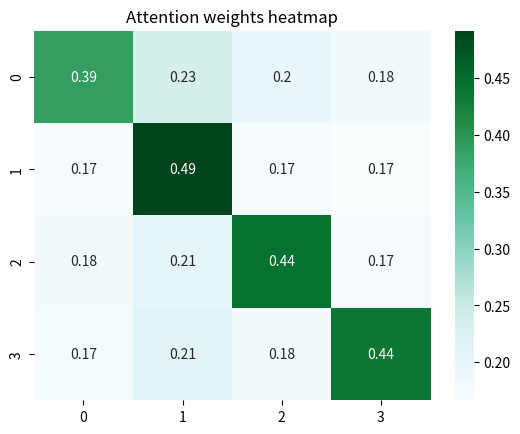

This figure's Python source:
import seaborn as sns
import matplotlib.pyplot as plt
import numpy as np

# 生成示例数据
# data = np.array([
#     [0.3650, 0.2452, 0.1924, 0.1975],
#     [0.1515, 0.5130, 0.1611, 0.1745],
#     [0.1626, 0.2207, 0.4302, 0.1865],
#     [0.1556, 0.2134, 0.1663, 0.4647]])

# data = np.array([
#     [0.3704, 0.3049, 0.1770, 0.1477],
#     [0.1755, 0.5202, 0.1599, 0.1444],
#     [0.1842, 0.2456, 0.4187, 0.1515],
#     [0.1881, 0.2518, 0.1732, 0.3869]
# ])

data = np.array([
    [0.3880, 0.2338, 0.1979, 0.1802],
    [0.1712, 0.4917, 0.1707, 0.1665],
    [0.1790, 0.2059, 0.4443, 0.1708],
    [0.1746, 0.2116, 0.1777, 0.4362]
])





# 绘制热力图
plt.figure()
sns.heatmap(data, cmap='BuGn', annot=True)
plt.title('Attention weights heatmap')
plt.show()
